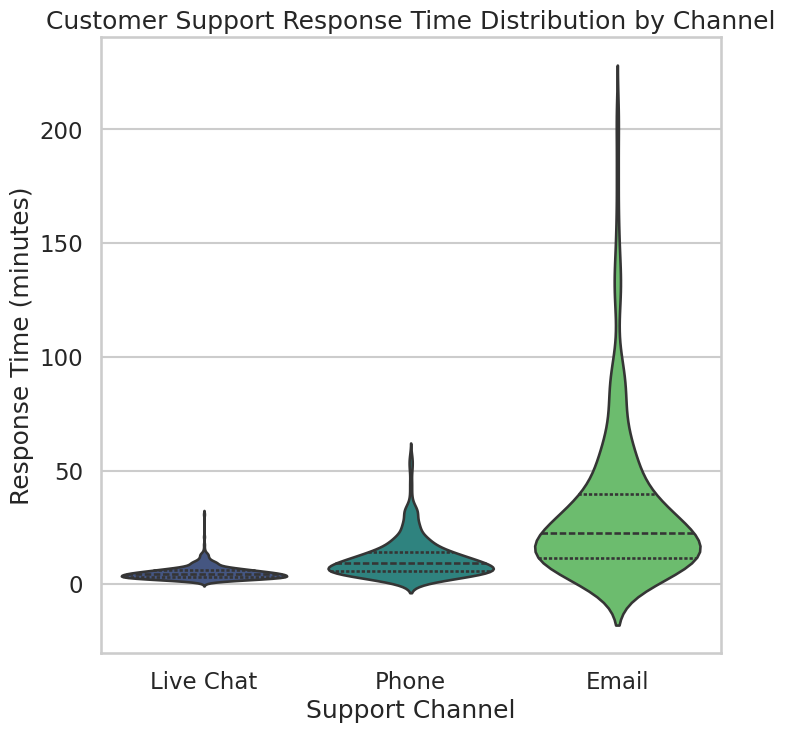

Generate this figure with matplotlib:
# chart.py
# This script generates a Seaborn violinplot for customer support response times.
 
# Import required libraries
import pandas as pd
import numpy as np
import seaborn as sns
import matplotlib.pyplot as plt
 
# --- 1. Generate Realistic Synthetic Data ---
# The data is generated to simulate different response time distributions
# across various support channels (e.g., Live Chat is fast, Email is slower).
np.random.seed(42) # For reproducibility
live_chat_data = np.random.lognormal(mean=1.5, sigma=0.5, size=500)
phone_data = np.random.lognormal(mean=2.2, sigma=0.7, size=500)
email_data = np.random.lognormal(mean=3.0, sigma=0.9, size=500)
 
data = pd.DataFrame({
    'Response_Time_Minutes': np.concatenate([live_chat_data, phone_data, email_data]),
    'Support_Channel': ['Live Chat'] * 500 + ['Phone'] * 500 + ['Email'] * 500
})
 
# --- 2. Create and Style the Violin Plot ---
# Set a professional style for the plot
sns.set_style("whitegrid")
 
# Set the context for presentation-ready text sizes
sns.set_context("talk")
 
# Create a figure with the exact dimensions for the output
plt.figure(figsize=(8, 8))
 
# Create the violin plot
# The 'palette' parameter adds color, 'inner' adds a mini-boxplot
sns.violinplot(
    x='Support_Channel',
    y='Response_Time_Minutes',
    data=data,
    palette='viridis',
    inner='quartile'
)
 
# Set descriptive titles and labels
plt.title('Customer Support Response Time Distribution by Channel')
plt.xlabel('Support Channel')
plt.ylabel('Response Time (minutes)')
 
# --- 3. Save the Chart with Exact Dimensions ---
# Save the figure as 'chart.png' with a DPI that results in a 512x512 image (8 inches * 64 dpi)
# 'bbox_inches="tight"' ensures no extra whitespace around the plot
plt.savefig('chart.png', dpi=64, bbox_inches='tight')
 
# Display the plot
plt.show()
 
print("Chart generated successfully and saved as 'chart.png'.")
